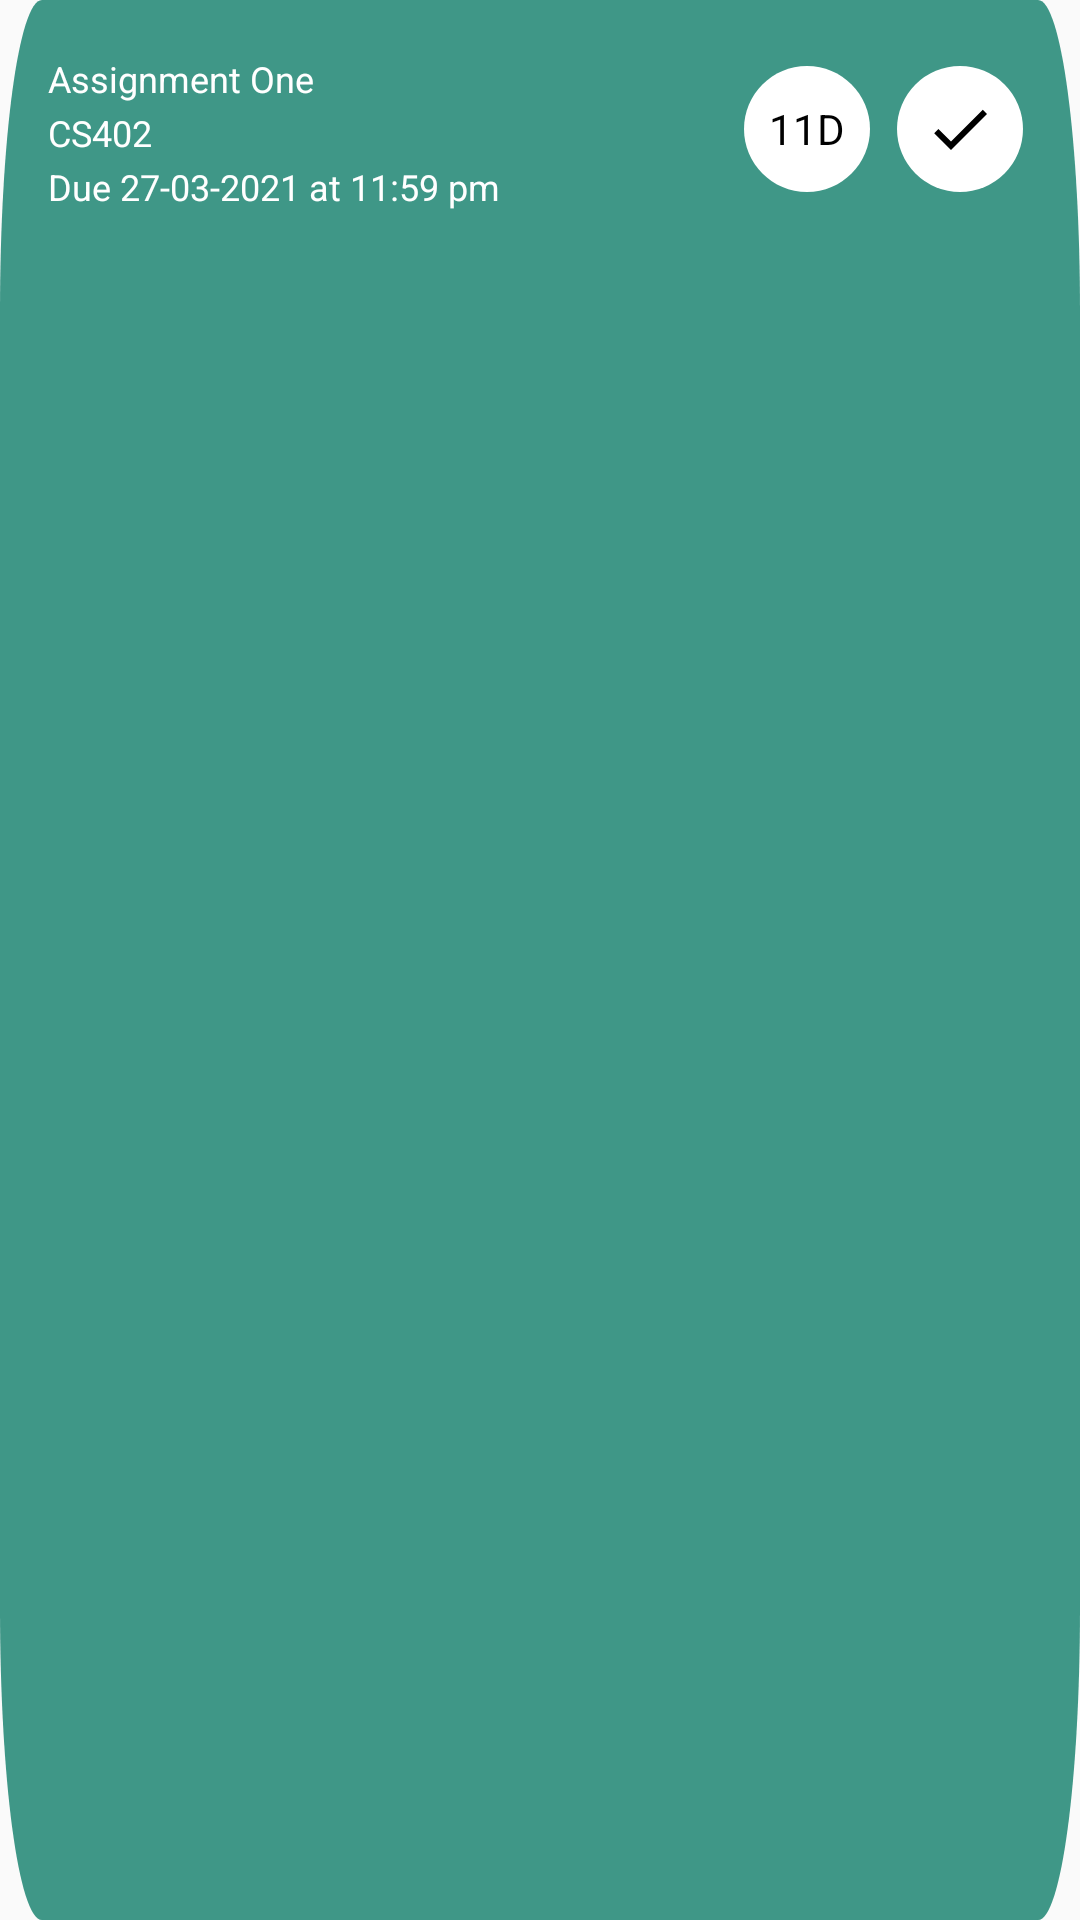

Layout XML and referenced resources for this Android screen:
<!-- AndroidManifest.xml: application theme AppTheme -->
<!-- res/layout/upcoming_item.xml -->
<?xml version="1.0" encoding="utf-8"?>
<RelativeLayout xmlns:android="http://schemas.android.com/apk/res/android"
    android:layout_width="wrap_content"
    android:layout_height="wrap_content"
    android:layout_alignParentTop="true"
    android:layout_marginTop="8dp"
    android:layout_centerHorizontal="true"
    android:background="@drawable/upcoming_holder">

    <TextView
        android:id="@+id/assignment_name"
        android:layout_width="wrap_content"
        android:layout_height="wrap_content"
        android:layout_alignParentLeft="true"
        android:layout_marginLeft="16dp"
        android:layout_alignParentTop="true"
        android:layout_marginTop="18dp"
        android:text="@string/assignment_"
        android:textAppearance="@style/assignment_"
        android:gravity="top"
        />

    <TextView
        android:id="@+id/course_code"
        android:layout_width="wrap_content"
        android:layout_height="wrap_content"
        android:layout_alignParentLeft="true"
        android:layout_marginLeft="16dp"
        android:layout_alignParentTop="true"
        android:layout_marginTop="36dp"
        android:text="@string/cs402"
        android:textAppearance="@style/cs402"
        android:gravity="center_vertical"
        />

    <TextView
        android:id="@+id/due_date"
        android:layout_width="wrap_content"
        android:layout_height="wrap_content"
        android:layout_alignParentLeft="true"
        android:layout_marginLeft="16dp"
        android:layout_alignParentTop="true"
        android:layout_marginTop="54dp"
        android:text="@string/due_27_03_2"
        android:textAppearance="@style/due_27_03_2"
        android:gravity="center_vertical"
        />

    <Button
        android:id="@+id/deadline_done"
        android:layout_width="42dp"
        android:layout_height="42dp"
        android:layout_alignParentRight="true"
        android:layout_marginRight="19dp"
        android:layout_alignParentTop="true"
        android:layout_marginTop="22dp"
        android:background="@drawable/ic_deadline_done_button"/>

    <TextView
        android:id="@+id/time_remaining"
        android:layout_width="42dp"
        android:layout_height="42dp"
        android:layout_alignParentRight="true"
        android:layout_marginRight="70dp"
        android:layout_alignParentTop="true"
        android:layout_marginTop="22dp"
        android:gravity="center_horizontal|center_vertical"
        android:text="11D"
        android:textAppearance="@style/deadline_time_remaining"
        android:background="@drawable/deadline_time_remaining"/>

</RelativeLayout>
<!-- resources referenced by this layout -->
<resources>
  <!-- drawable deadline_time_remaining (drawable) -->
  <?xml version="1.0" encoding="utf-8"?>
  <vector
      xmlns:android="http://schemas.android.com/apk/res/android"
      xmlns:aapt="http://schemas.android.com/aapt"
      android:width="42dp"
      android:height="42dp"
      android:viewportWidth="42"
      android:viewportHeight="42"
      >
  
      <group>
  
          <clip-path
              android:pathData="M42 21C42 32.598 32.598 42 21 42C9.40202 42 0 32.598 0 21C0 9.40202 9.40202 0 21 0C32.598 0 42 9.40202 42 21Z"
              />
  
          <path
              android:pathData="M0 0V42H42V0"
              android:fillColor="#FFFFFF"
              />
  
      </group>
  
  </vector>
  <!-- drawable ic_deadline_done_button (drawable) -->
  <?xml version="1.0" encoding="utf-8"?>
  <vector xmlns:android="http://schemas.android.com/apk/res/android"
      android:width="42dp"
      android:height="42dp"
      android:viewportWidth="42"
      android:viewportHeight="42">
      <path
          android:fillColor="#FFF"
          android:pathData="M21 0a21 21 0 1 0 0 42a21 21 0 1 0 0-42z"/>
      <path
          android:fillColor="#000"
          android:pathData="M18 25.2L13.8 21l-1.4 1.4L18 28l12-12l-1.4-1.4L18 25.2z"/>
  </vector>
  <!-- drawable upcoming_holder (drawable) -->
  <?xml version="1.0" encoding="utf-8"?>
  <vector
      xmlns:android="http://schemas.android.com/apk/res/android"
      xmlns:aapt="http://schemas.android.com/aapt"
      android:width="360dp"
      android:height="86dp"
      android:viewportWidth="360"
      android:viewportHeight="86"
      >
  
      <group>
  
          <clip-path
              android:pathData="M14 0H346C353.732 0 360 6.26801 360 14V72C360 79.732 353.732 86 346 86H14C6.26801 86 0 79.732 0 72V14C0 6.26801 6.26801 0 14 0Z"
              />
  
          <path
              android:pathData="M0 0V86H360V0"
              android:fillColor="#3F9787"
              />
  
      </group>
  
  </vector>
  <string name="assignment_">
  
  Assignment One
  </string>
  <string name="cs402">
  
  CS402
  </string>
  <string name="due_27_03_2">
  
  Due 27-03-2021 at 11:59 pm
  </string>
  <style name="assignment_">
  
          <item name="android:textSize">
              12sp
          </item>
  
          <item name="android:textColor">
              #FFFFFF
          </item>
  
      </style>
  <style name="cs402">
  
          <item name="android:textSize">
              12sp
          </item>
  
          <item name="android:textColor">
              #FFFFFF
          </item>
  
      </style>
  <style name="deadline_time_remaining">
  
          <item name="android:textSize">
              14sp
          </item>
  
          <item name="android:textColor">
              #000000
          </item>
  
      </style>
  <style name="due_27_03_2">
  
          <item name="android:textSize">
              12sp
          </item>
  
          <item name="android:textColor">
              #FFFFFF
          </item>
  
      </style>
  <style name="AppTheme" parent="Theme.AppCompat.Light.NoActionBar">
          
          <item name="colorPrimary">@color/colorPrimary</item>
          <item name="colorPrimaryDark">@color/colorPrimaryDark</item>
          <item name="colorAccent">@color/colorAccent</item>
          <item name="android:navigationBarColor">@color/colorPrimary</item>
      </style>
  <color name="colorPrimary">#3F9787</color>
  <color name="colorPrimaryDark">#357a6b</color>
  <color name="colorAccent">#03DAC5</color>
</resources>
